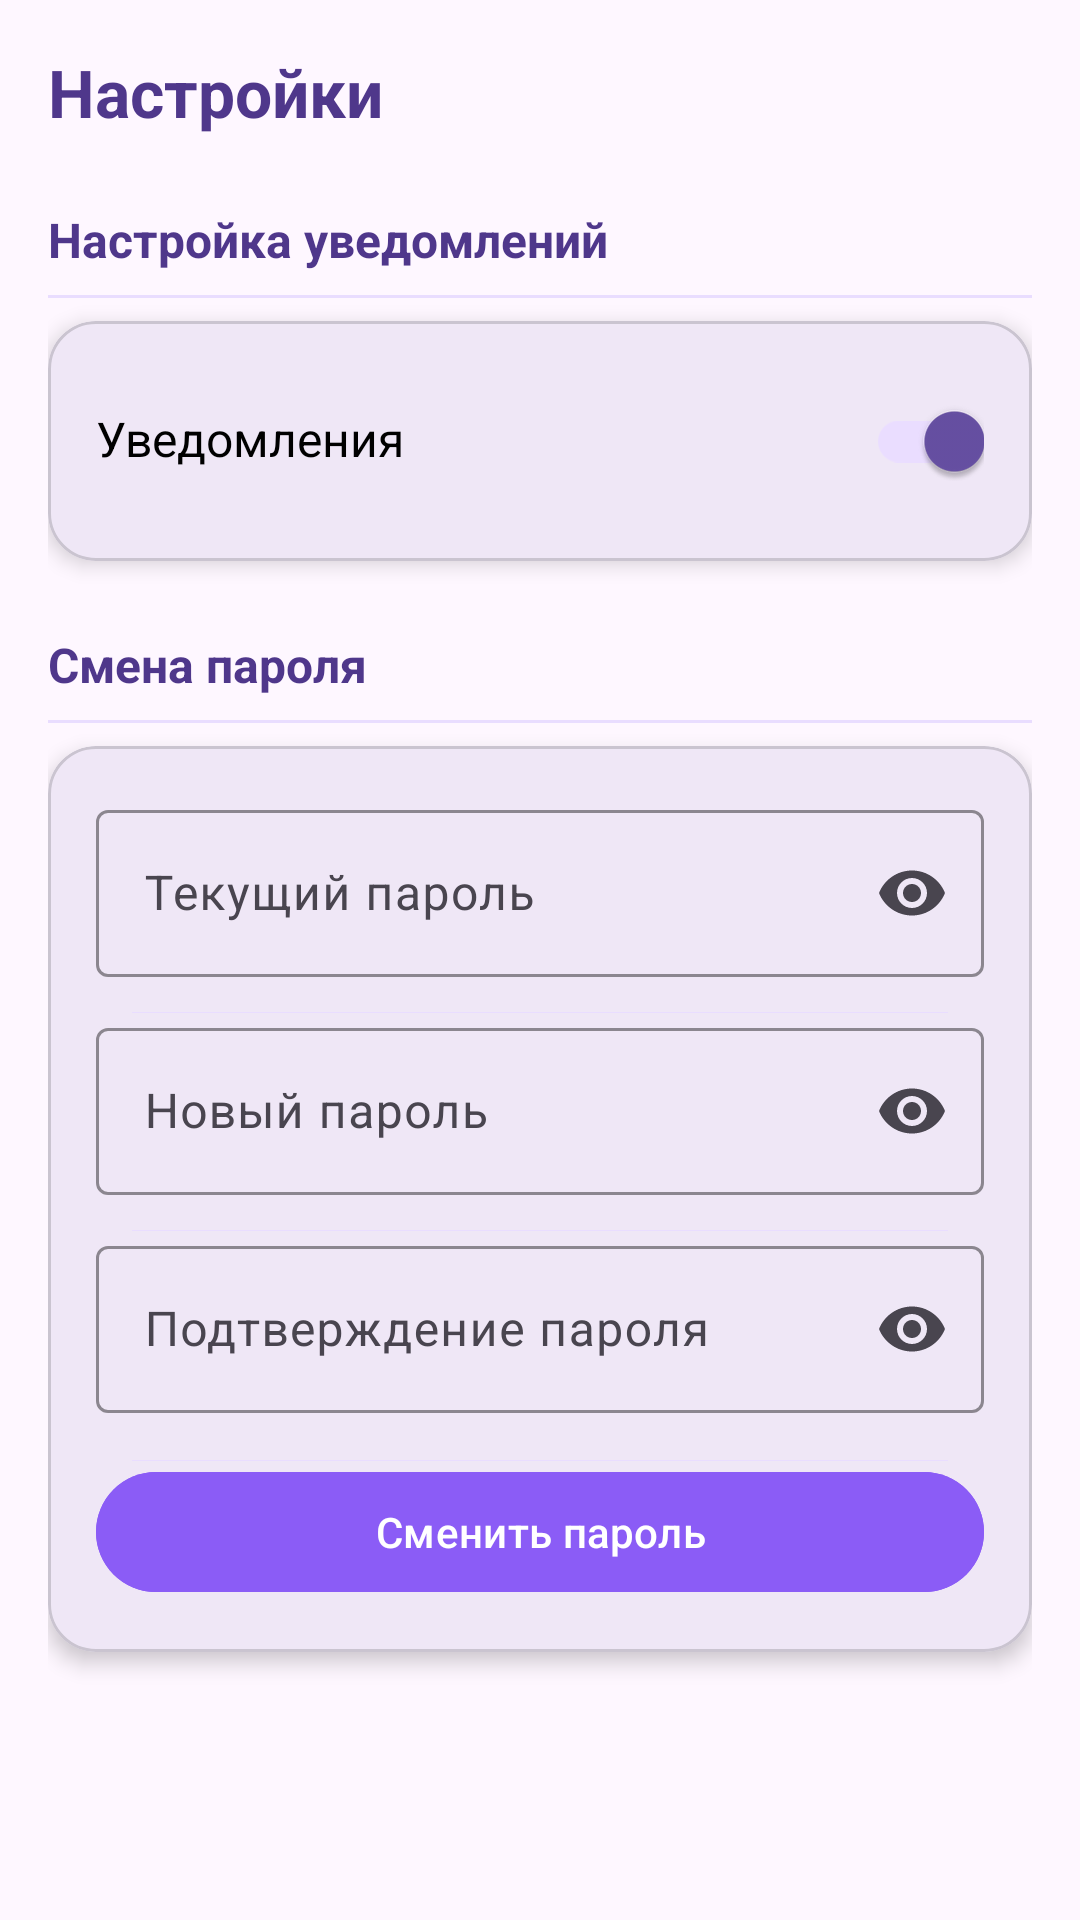

Write the Android layout XML for this screen, with the resource values it uses.
<!-- AndroidManifest.xml: application theme Theme.PublishingAPP -->
<!-- res/layout/fragment_settings.xml -->
<?xml version="1.0" encoding="utf-8"?>
<ScrollView xmlns:android="http://schemas.android.com/apk/res/android"
    xmlns:app="http://schemas.android.com/apk/res-auto"
    android:layout_width="match_parent"
    android:layout_height="match_parent"
    android:padding="16dp">

    <LinearLayout
        android:orientation="vertical"
        android:layout_width="match_parent"
        android:layout_height="wrap_content"
        android:divider="@android:color/transparent"
        android:showDividers="middle">

        
        <TextView
            android:layout_width="wrap_content"
            android:layout_height="wrap_content"
            android:text="Настройки"
            android:textSize="22sp"
            android:textStyle="bold"
            android:textColor="@color/purple_80"
            android:layout_marginBottom="24dp"/>

        
        <TextView
            android:layout_width="match_parent"
            android:layout_height="wrap_content"
            android:text="Настройка уведомлений"
            android:textSize="16sp"
            android:textStyle="bold"
            android:textColor="@color/purple_80"
            android:layout_marginBottom="8dp"/>

        <View
            android:layout_width="match_parent"
            android:layout_height="1dp"
            android:background="@color/purple_20"
            android:layout_marginBottom="8dp"/>

        <com.google.android.material.card.MaterialCardView
            android:layout_width="match_parent"
            android:layout_height="wrap_content"
            app:cardCornerRadius="16dp"
            app:cardElevation="4dp"
            android:layout_marginBottom="24dp">

            <LinearLayout
                android:layout_width="match_parent"
                android:layout_height="wrap_content"
                android:orientation="horizontal"
                android:padding="16dp">

                <TextView
                    android:layout_width="0dp"
                    android:layout_weight="1"
                    android:layout_height="wrap_content"
                    android:text="Уведомления"
                    android:textSize="16sp"
                    android:textColor="@color/black"/>

                <com.google.android.material.switchmaterial.SwitchMaterial
                    android:id="@+id/switchNotifications"
                    android:layout_width="wrap_content"
                    android:layout_height="wrap_content"
                    android:checked="true"/>
            </LinearLayout>
        </com.google.android.material.card.MaterialCardView>

        
        <TextView
            android:layout_width="match_parent"
            android:layout_height="wrap_content"
            android:text="Смена пароля"
            android:textSize="16sp"
            android:textStyle="bold"
            android:textColor="@color/purple_80"
            android:layout_marginBottom="8dp"/>

        <View
            android:layout_width="match_parent"
            android:layout_height="1dp"
            android:background="@color/purple_20"
            android:layout_marginBottom="8dp"/>

        <com.google.android.material.card.MaterialCardView
            android:layout_width="match_parent"
            android:layout_height="wrap_content"
            app:cardCornerRadius="16dp"
            app:cardElevation="4dp"
            android:layout_marginBottom="24dp">

            <LinearLayout
                android:layout_width="match_parent"
                android:layout_height="wrap_content"
                android:orientation="vertical"
                android:padding="16dp"
                android:divider="@color/purple_20"
                android:showDividers="middle"
                android:dividerPadding="12dp">

                
                <com.google.android.material.textfield.TextInputLayout
                    android:id="@+id/tilCurrentPassword"
                    style="@style/AppTextField"
                    android:layout_width="match_parent"
                    android:layout_height="wrap_content"
                    android:hint="Текущий пароль"
                    app:endIconMode="password_toggle"
                    android:layout_marginBottom="12dp"
                    app:boxBackgroundMode="outline"
                    app:boxStrokeColor="@color/purple_80">

                    <com.google.android.material.textfield.TextInputEditText
                        android:id="@+id/etCurrentPassword"
                        android:layout_width="match_parent"
                        android:layout_height="wrap_content"
                        android:inputType="textPassword"/>
                </com.google.android.material.textfield.TextInputLayout>

                
                <com.google.android.material.textfield.TextInputLayout
                    android:id="@+id/tilNewPassword"
                    style="@style/AppTextField"
                    android:layout_width="match_parent"
                    android:layout_height="wrap_content"
                    android:hint="Новый пароль"
                    app:endIconMode="password_toggle"
                    android:layout_marginBottom="12dp"
                    app:boxBackgroundMode="outline"
                    app:boxStrokeColor="@color/purple_80">

                    <com.google.android.material.textfield.TextInputEditText
                        android:id="@+id/etNewPassword"
                        android:layout_width="match_parent"
                        android:layout_height="wrap_content"
                        android:inputType="textPassword"/>
                </com.google.android.material.textfield.TextInputLayout>

                
                <com.google.android.material.textfield.TextInputLayout
                    android:id="@+id/tilConfirmPassword"
                    style="@style/AppTextField"
                    android:layout_width="match_parent"
                    android:layout_height="wrap_content"
                    android:hint="Подтверждение пароля"
                    app:endIconMode="password_toggle"
                    android:layout_marginBottom="16dp"
                    app:boxBackgroundMode="outline"
                    app:boxStrokeColor="@color/purple_80">

                    <com.google.android.material.textfield.TextInputEditText
                        android:id="@+id/etConfirmPassword"
                        android:layout_width="match_parent"
                        android:layout_height="wrap_content"
                        android:inputType="textPassword"/>
                </com.google.android.material.textfield.TextInputLayout>

                
                <com.google.android.material.button.MaterialButton
                    android:id="@+id/btnChangePassword"
                    android:layout_width="match_parent"
                    android:layout_height="wrap_content"
                    android:text="Сменить пароль"
                    android:backgroundTint="@color/purple"
                    android:textColor="@color/white"/>
            </LinearLayout>
        </com.google.android.material.card.MaterialCardView>
    </LinearLayout>
</ScrollView>
<!-- resources referenced by this layout -->
<resources>
  <color name="black">#FF000000</color>
  <color name="purple">#8B5CF6</color>
  <color name="purple_20">#E9DDFF</color>
  <color name="purple_80">#4F378B</color>
  <color name="white">#FFFFFFFF</color>
  <style name="AppTextField">
          <item name="android:layout_width">match_parent</item>
          <item name="android:layout_height">wrap_content</item>
          <item name="android:layout_marginBottom">12dp</item>
      </style>
  <style name="Theme.PublishingAPP" parent="Base.Theme.PublishingAPP" />
  <style name="Base.Theme.PublishingAPP" parent="Theme.Material3.DayNight.NoActionBar">
          
          
      </style>
</resources>
